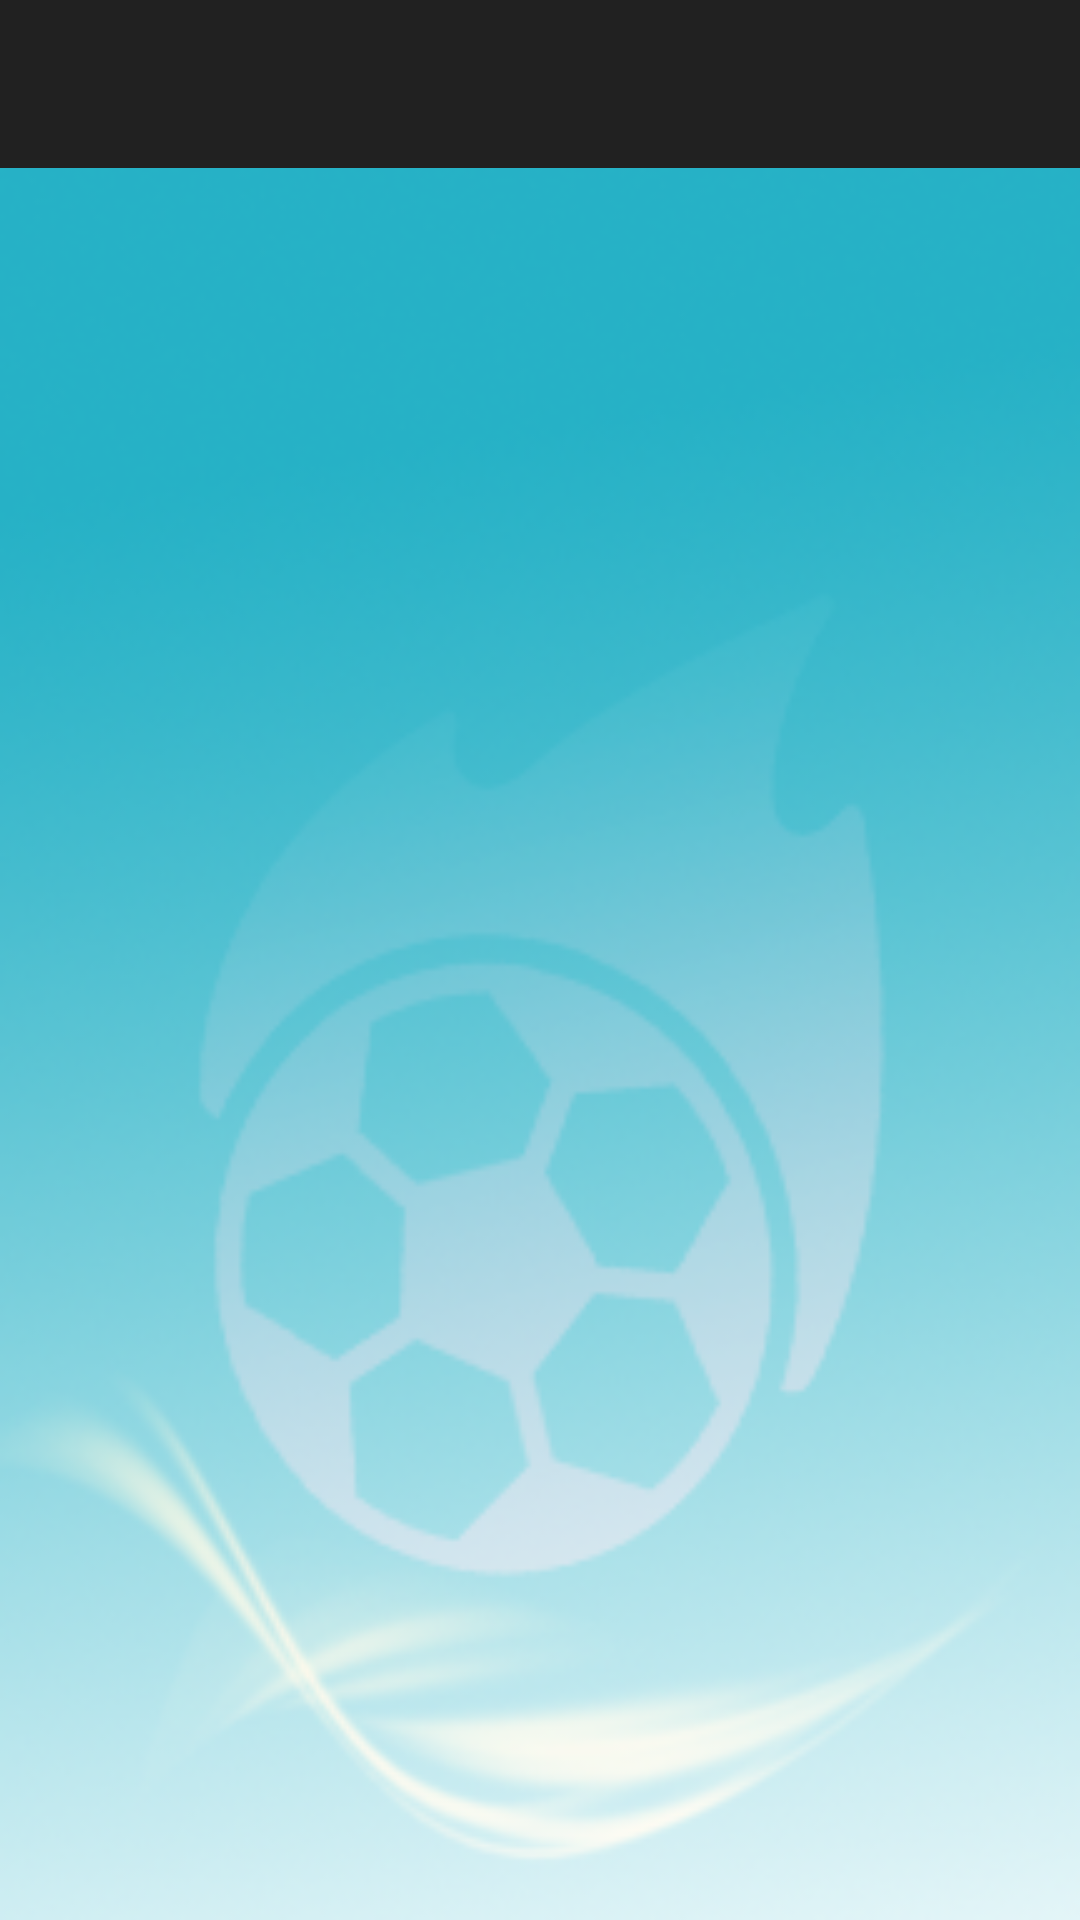

This screen was rendered from an Android layout file. Write that file and the resources it references.
<!-- AndroidManifest.xml: application theme SplashTheme -->
<!-- res/layout/activity_utama.xml -->
<?xml version="1.0" encoding="utf-8"?>
<LinearLayout xmlns:android="http://schemas.android.com/apk/res/android"
    xmlns:app="http://schemas.android.com/apk/res-auto"
    xmlns:tools="http://schemas.android.com/tools"
    android:layout_width="match_parent"
    android:layout_height="match_parent"
    android:background="@drawable/backgroundutama"
    android:fitsSystemWindows="true"
    android:orientation="vertical">

    <android.support.design.widget.AppBarLayout
        android:layout_width="match_parent"
        android:layout_height="wrap_content"
        android:theme="@style/AppTheme.AppBarOverlay">

        <android.support.v7.widget.Toolbar
            android:id="@+id/toolbar"
            android:layout_width="match_parent"
            android:layout_height="?attr/actionBarSize"
            android:background="?attr/colorPrimary"
            app:popupTheme="@style/AppTheme.PopupOverlay" />

    </android.support.design.widget.AppBarLayout>

    <include layout="@layout/content_main" />
    <LinearLayout
        android:layout_width="match_parent"
        android:layout_height="wrap_content">
        <Button
            android:id="@+id/tambah"
            android:layout_width="wrap_content"
            android:layout_height="wrap_content"
            android:layout_gravity="center_horizontal"
            android:background="@drawable/input_form"
            android:drawableLeft="@drawable/aboutbutton"
            android:drawablePadding="6dp"
            android:onClick="tambah"
            android:text="about"
            android:textColor="@android:color/white" />
    </LinearLayout>


</LinearLayout>
<!-- res/layout/content_main.xml (included above) -->
<?xml version="1.0" encoding="utf-8"?>
<RelativeLayout xmlns:android="http://schemas.android.com/apk/res/android"
    xmlns:app="http://schemas.android.com/apk/res-auto"
    xmlns:tools="http://schemas.android.com/tools"
    android:id="@+id/content_main"
    android:layout_width="match_parent"
    android:layout_height="match_parent"
    android:paddingBottom="@dimen/activity_vertical_margin"
    android:paddingLeft="@dimen/activity_horizontal_margin"
    android:paddingRight="@dimen/activity_horizontal_margin"
    android:paddingTop="@dimen/activity_vertical_margin"
    android:background="@drawable/backgroundutama"
    tools:context="com.example.bookingfutsal.utama"
    tools:showIn="@layout/activity_utama">

    <ListView
        android:id="@+id/listView1"
        android:layout_width="match_parent"
        android:layout_height="wrap_content"
        android:layout_alignParentTop="true"
        android:layout_alignParentRight="true"
        android:layout_alignParentEnd="true" >
    </ListView>
</RelativeLayout>
<!-- resources referenced by this layout -->
<resources>
  <dimen name="activity_horizontal_margin">16dp</dimen>
  <dimen name="activity_vertical_margin">16dp</dimen>
  <!-- drawable aboutbutton: png bitmap (drawable, 678 bytes) -->
  <!-- drawable backgroundutama: png bitmap (drawable, 70427 bytes) -->
  <!-- drawable input_form (drawable) -->
  <?xml version="1.0" encoding="utf-8"?>
  <shape xmlns:android="http://schemas.android.com/apk/res/android"
      android:shape="rectangle">
      <solid
          android:color="#25000000"
          android:background="#25000000" />
      <padding
          android:left="16dp"
          android:top="8dp"
          android:right="16dp"
          android:bottom="8dp"/>
      <corners
          android:radius="20dp"/>
  </shape>
  <style name="AppTheme.AppBarOverlay" parent="ThemeOverlay.AppCompat.Dark.ActionBar" />
  <style name="AppTheme.PopupOverlay" parent="ThemeOverlay.AppCompat.Light" />
  <style name="SplashTheme" parent="Theme.AppCompat.NoActionBar">
          <item name="android:windowBackground">@drawable/splash_background</item>
      </style>
  <!-- drawable splash_background (drawable) -->
  <?xml version="1.0" encoding="utf-8"?>
  <layer-list xmlns:android="http://schemas.android.com/apk/res/android">
  
      <item android:drawable="@color/colorPrimary" />
  
      <item>
              <bitmap android:src="@drawable/splash"
              android:background="@drawable/backgroundutama"
              android:gravity="center" />
      </item>
  </layer-list>
  <color name="colorPrimary">#00f8dc</color>
</resources>
